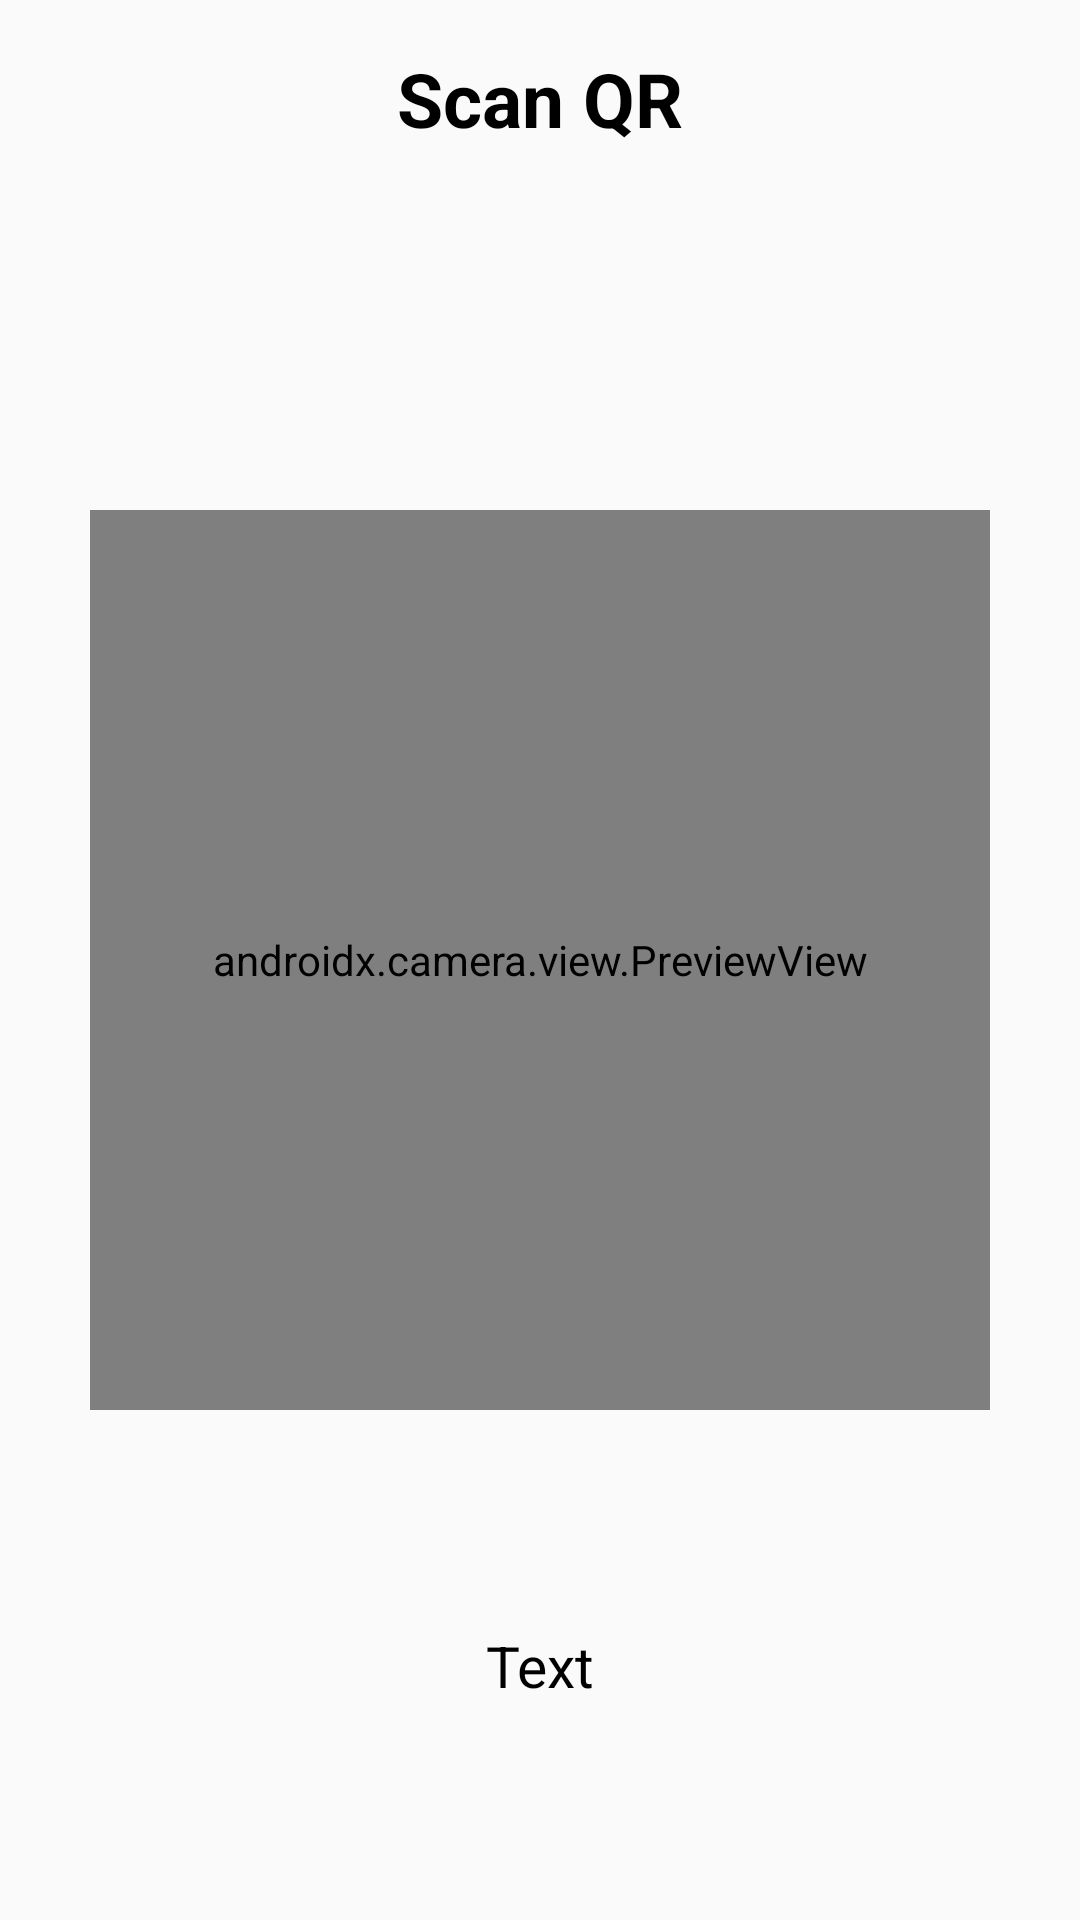

Reconstruct the res/layout file that produces this screen, plus the resources it refers to.
<!-- AndroidManifest.xml: application theme Theme.Linkify -->
<!-- res/layout/fragment_scanner_qr.xml -->
<?xml version="1.0" encoding="utf-8"?>
<androidx.constraintlayout.widget.ConstraintLayout xmlns:android="http://schemas.android.com/apk/res/android"
    xmlns:tools="http://schemas.android.com/tools"
    android:layout_width="match_parent"
    android:layout_height="match_parent"
    xmlns:app="http://schemas.android.com/apk/res-auto"
    tools:context=".menuScreens.ScannerQR">

    <TextView
        android:textColor="@color/black"
        android:text="Scan QR"
        android:layout_margin="16dp"
        app:layout_constraintTop_toTopOf="parent"
        app:layout_constraintStart_toStartOf="parent"
        app:layout_constraintEnd_toEndOf="parent"
        android:layout_width="wrap_content"
        android:layout_height="wrap_content"
        android:textSize="25sp"
        android:textStyle="bold"
        />

    <androidx.camera.view.PreviewView
        android:id="@+id/scanPreview"
        android:layout_width="300dp"
        android:layout_height="300dp"
        android:layout_margin="32dp"
        app:layout_constraintEnd_toEndOf="parent"
        app:layout_constraintStart_toStartOf="parent"
        app:layout_constraintTop_toTopOf="parent"
        app:layout_constraintBottom_toBottomOf="parent"/>

    <TextView
        android:layout_margin="16dp"
        android:id="@+id/scanResultTextView"
        app:layout_constraintTop_toBottomOf="@+id/scanPreview"
        android:layout_width="wrap_content"
        android:layout_height="wrap_content"
        android:textColor="@color/black"
        android:text="Text"
        android:textSize="19sp"
        tools:text="Hello World!"
        app:layout_constraintBottom_toBottomOf="parent"
        app:layout_constraintLeft_toLeftOf="parent"
        app:layout_constraintRight_toRightOf="parent"
        />

</androidx.constraintlayout.widget.ConstraintLayout>
<!-- resources referenced by this layout -->
<resources>
  <color name="black">#FF000000</color>
  <style name="Theme.Linkify" parent="Theme.AppCompat.DayNight.DarkActionBar">
          
          <item name="colorPrimary">@color/purple_500</item>
          <item name="colorPrimaryVariant">@color/purple_700</item>
          <item name="colorOnPrimary">@color/white</item>
          
          <item name="colorSecondary">@color/teal_200</item>
          <item name="colorSecondaryVariant">@color/teal_700</item>
          <item name="colorOnSecondary">@color/black</item>
          
          <item name="android:statusBarColor">@color/white</item>
          
      </style>
  <color name="purple_500">#FF6200EE</color>
  <color name="purple_700">#FF3700B3</color>
  <color name="white">#FFFFFFFF</color>
  <color name="teal_200">#FF03DAC5</color>
  <color name="teal_700">#FF018786</color>
</resources>
